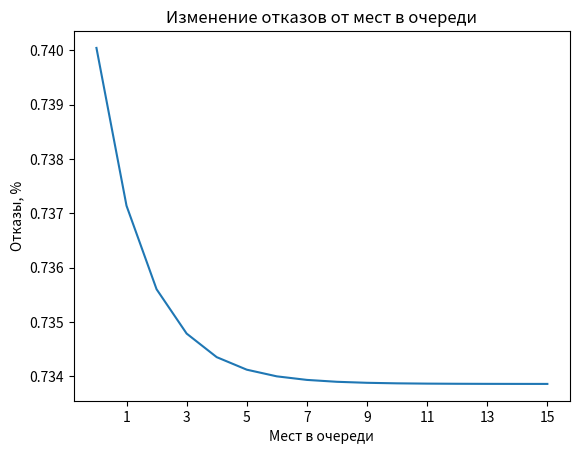

Recreate this plot in Python.
# [redacted]
# Вариант 1

from math import factorial, pow
import matplotlib.pyplot as plt

Tc = 25
Ts = 213
Tw = 514

lam = 1/Tc
mu = 1/Ts

alpha = lam/mu

def calc_P0(n, alpha):
    denominator = 1
    for i in range(0, n):
        denominator += pow(alpha, i+1)/factorial(i+1)
    return 1/denominator

def calc_Pi(i, n, alpha):
    return (pow(alpha, i)/factorial(i)) * calc_P0(n, alpha)

# Вероятность отказа
v_otkaza = []
for i in range(1, 21):
    v_otkaza.append([i, calc_Pi(i, i, alpha)])
    # print("n = ", i, "Probability is ", v_otkaza[i-1][1])
    # print("Числитель:", pow(alpha, i) * calc_P0(i, alpha), "  Знаменатель: ", factorial(i))

# График вероятности отказа
# plt.plot([x[0] for x in v_otkaza], [y[1]*100 for y in v_otkaza])
# plt.xticks([x[0] for x in v_otkaza][1::2])
# plt.xlabel("Количество операторов")
# plt.ylabel("Вероятность отказа, %")
# plt.title("График вероятности отказа")
# plt.show()

def N_srednee(n):
    result = 0
    for i in range(1, n+1):
        result += i * calc_Pi(i, n, alpha)
    return result

def calc_q(n):
    return N_srednee(n)/n

q_zagruzki = []
for i in range(1, 21):
    q_zagruzki.append([i, calc_q(i)])
    # print("n = ", i, "q is ", q_zagruzki[i-1][1])

# # График занятости
# plt.plot([x[0] for x in q_zagruzki], [y[1] for y in q_zagruzki])
# plt.xticks([x[0] for x in q_zagruzki][1::2])
# plt.xlabel("Количество операторов")
# plt.ylabel("Занятость")
# plt.title("Занятость операторов")
# plt.show()

def calc_P0_ochered(n, m, alpha):
    sum1 = 0
    sum2 = 0
    for i in range(1, n+1):
        sum1 += (pow(alpha, i)/factorial(i))
    for i in range(n+1, n+m+1):
        sum2 += pow( (alpha/n), i-n) * (pow(alpha, n)/factorial(n))
    return 1/(sum1+sum2)

def calc_Pi_ochered(i, n, m, alpha):
    return pow(alpha/n, i-n) * (pow(alpha, n)/factorial(n)) * calc_P0_ochered(n, m, alpha)

izm_otkazov_pri_zamene_na_ochered = []

for i in range(0, 16):
    izm_otkazov_pri_zamene_na_ochered.append([i, calc_Pi_ochered(16, 16, i, alpha)])

# # График изменения отказов в зависимости от количества мест в очереди
plt.plot([x[0] for x in izm_otkazov_pri_zamene_na_ochered], [y[1]*100 for y in izm_otkazov_pri_zamene_na_ochered])
plt.xticks([x[0] for x in izm_otkazov_pri_zamene_na_ochered][1::2])
plt.xlabel("Мест в очереди")
plt.ylabel("Отказы, %")
plt.title("Изменение отказов от мест в очереди")
plt.show()